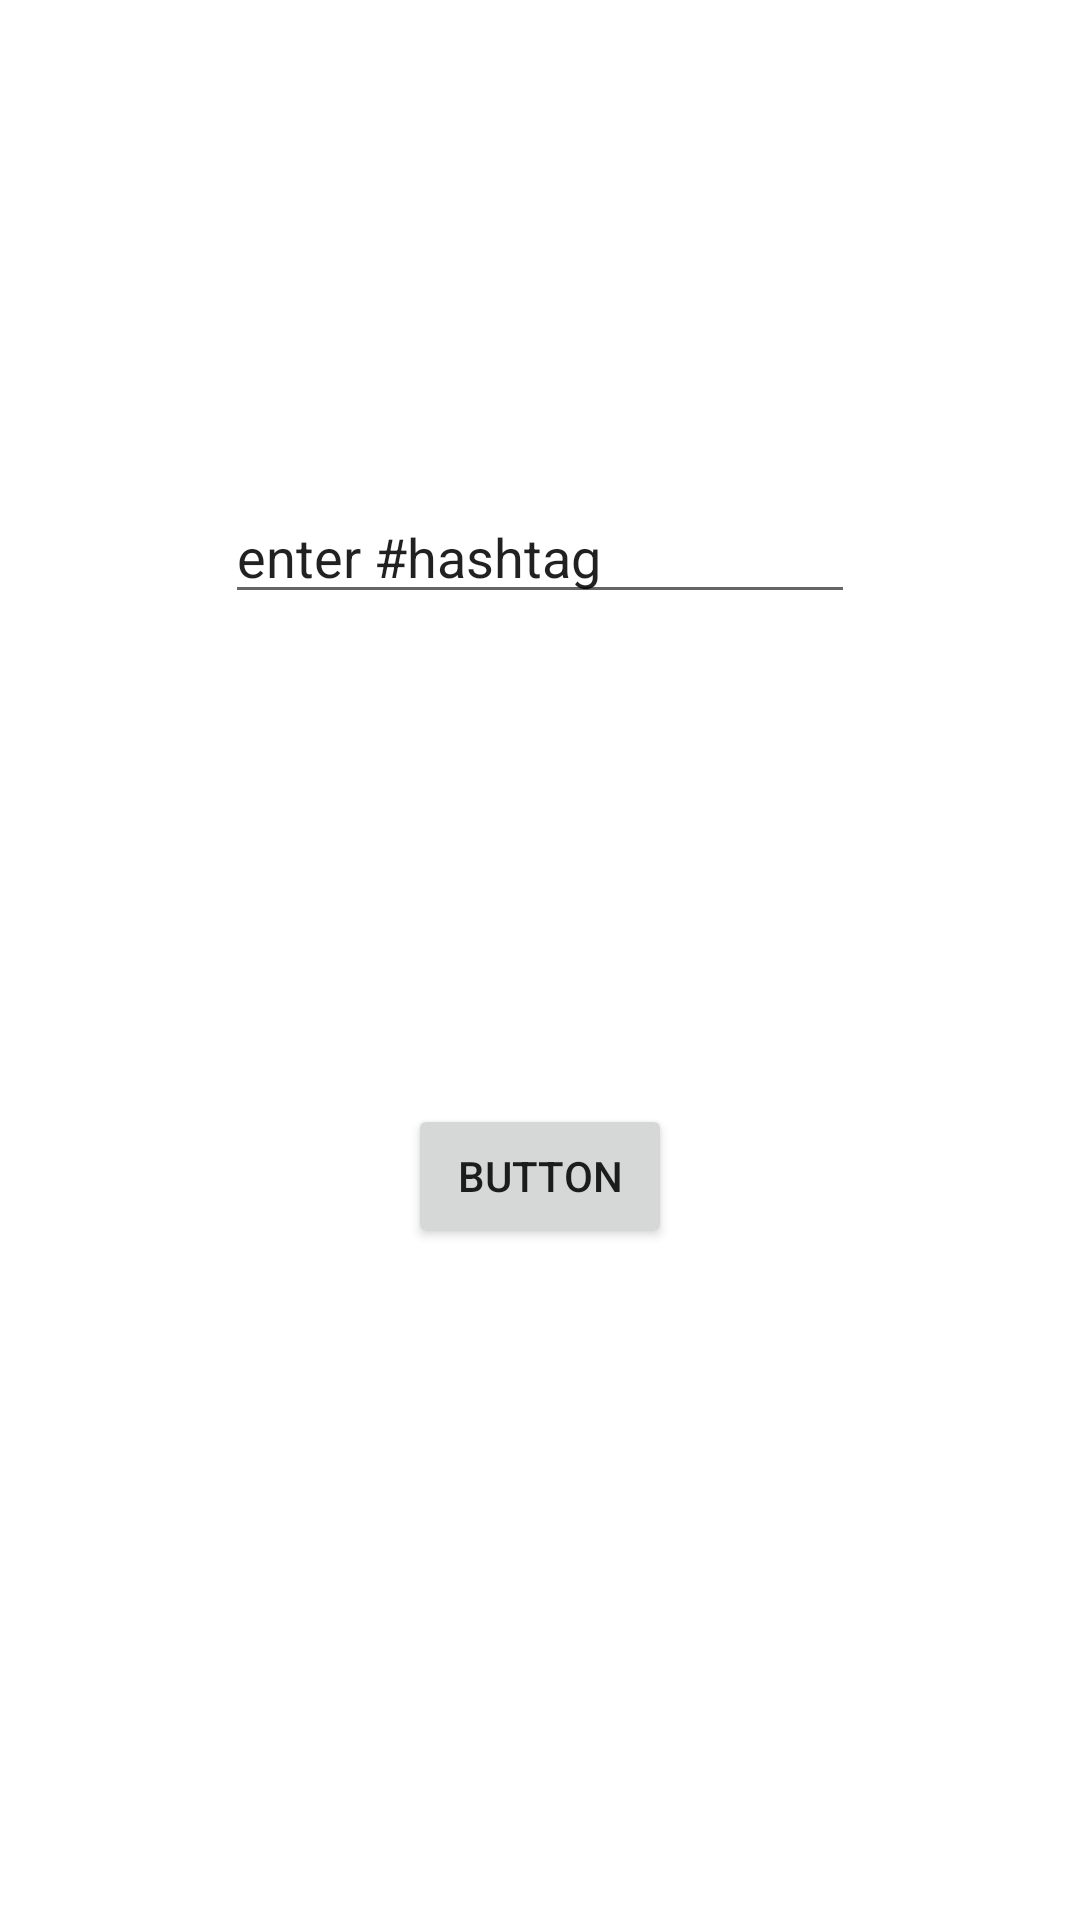

This screen was rendered from an Android layout file. Write that file and the resources it references.
<!-- AndroidManifest.xml: application theme Theme.FragmentPractice_gitAndCommented -->
<!-- res/layout/fragment_a.xml -->
<?xml version="1.0" encoding="utf-8"?>
<androidx.constraintlayout.widget.ConstraintLayout
    xmlns:android="http://schemas.android.com/apk/res/android"
    xmlns:app="http://schemas.android.com/apk/res-auto"
    xmlns:tools="http://schemas.android.com/tools"
    android:layout_width="match_parent"
    android:layout_height="match_parent">

    <EditText
        android:id="@+id/hashtagEditField"
        android:layout_width="wrap_content"
        android:layout_height="wrap_content"
        android:ems="10"
        android:inputType="textPersonName"
        android:text="enter #hashtag"
        app:layout_constraintBottom_toTopOf="@+id/enterBtn"
        app:layout_constraintEnd_toEndOf="parent"
        app:layout_constraintStart_toStartOf="parent"
        app:layout_constraintTop_toTopOf="parent" />

    <Button
        android:id="@+id/enterBtn"
        android:layout_width="wrap_content"
        android:layout_height="wrap_content"
        android:layout_marginBottom="224dp"
        android:text="Button"
        app:layout_constraintBottom_toBottomOf="parent"
        app:layout_constraintEnd_toEndOf="parent"
        app:layout_constraintStart_toStartOf="parent" />
</androidx.constraintlayout.widget.ConstraintLayout>
<!-- resources referenced by this layout -->
<resources>
  <style name="Theme.FragmentPractice_gitAndCommented" parent="Theme.MaterialComponents.DayNight.DarkActionBar">
          
          <item name="colorPrimary">@color/purple_500</item>
          <item name="colorPrimaryVariant">@color/purple_700</item>
          <item name="colorOnPrimary">@color/white</item>
          
          <item name="colorSecondary">@color/teal_200</item>
          <item name="colorSecondaryVariant">@color/teal_700</item>
          <item name="colorOnSecondary">@color/black</item>
          
          <item name="android:statusBarColor" tools:targetApi="l">?attr/colorPrimaryVariant</item>
          
      </style>
  <!-- not gathered from this repository: default colours our renderer supplied (Android Studio template values) -->
  <color name="purple_500">#FF6200EE</color>
  <color name="purple_700">#FF3700B3</color>
  <color name="teal_200">#FF03DAC5</color>
  <color name="teal_700">#FF018786</color>
  <color name="black">#FF000000</color>
  <color name="white">#FFFFFFFF</color>
</resources>
